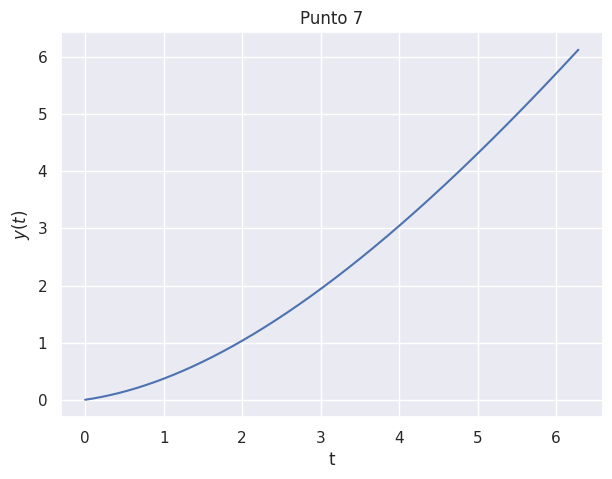

Write the Python code that produced this figure.
import matplotlib.pyplot as plt
import seaborn as sns
import numpy as np
t = np.arange(0,2*np.pi,0.001)
y=2*t+9*np.exp(-t/5)-9

sns.reset_defaults()
sns.set(
    rc={'figure.figsize':(7,5)},
    style="dark"
)
sns.color_palette('tab10')

sns.lineplot(x=t,y=y)

plt.grid()
plt.xlabel('t')
plt.ylabel('$y(t)$')
plt.title("Punto 7")
plt.show()